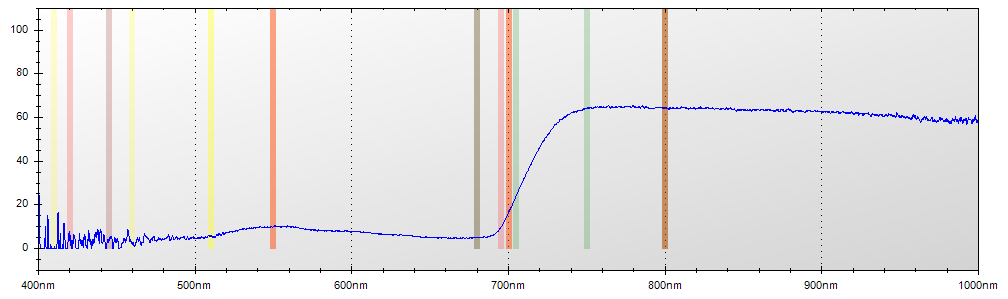

Source data for this figure (header and first rows):
Layer Title, Color, Specimen ID
Layer 1, Blue, Untitled
Mode, Integration Time, Boxcar Width, Scans to Average
Reflectance, 650 ms, 2, 1
Wavelength, Raw Spectrometer Data, Calibrated and Averaged Data
345.6, 1466, 0%
345.8, 1618, 100%
346, 2917, 7.40740740740543%
346.2, 3622, 0%
346.5, 4261, 50.6172839506168%
346.7, 4830, 100%
346.9, 4791, 100%
347.1, 4776, 100%
347.3, 4635, 29.3333333333348%
347.5, 4603, 56.25%
347.8, 4652, 20.4301075268837%
348, 4666, 0%
348.2, 4599, 0%
348.4, 4628, 100%
348.6, 4575, 59.9999999999982%
348.8, 4575, 85.1351351351331%
349.1, 4659, 70.8333333333329%
349.3, 4678, 0%
349.5, 4756, 88.4615384615398%
349.7, 4828, 34.2857142857114%
349.9, 4887, 68.7499999999983%
350.1, 4800, 66.795366795367%
350.3, 4784, 40.7843137254909%
350.6, 4806, 37.3770491803283%
350.8, 4810, 25.274725274725%
351, 4779, 0%
351.2, 4741, 0%
351.4, 4713, 0%
351.6, 4689, 72.7272727272746%
351.9, 5011, 55.5555555555551%
352.1, 4959, 79.6296296296341%
352.3, 5095, 13.2075471698128%
352.5, 5237, 87.6404494382028%
352.7, 5217, 64.7058823529414%
352.9, 4849, 73.3944954128439%
353.2, 4891, 56.122448979593%
353.4, 4941, 100%
353.6, 4858, 100%
353.8, 4868, 100%
354, 4985, 0%
354.2, 5081, 100%
354.5, 4951, 68.4210526315814%
354.7, 4915, 100%
354.9, 4878, 100%
355.1, 4804, 100%
355.3, 4714, 100%
355.5, 4664, 71.8085106382979%
355.8, 4723, 98.3606557377051%
356, 4798, 47.3170731707312%
356.2, 4865, 40.816326530612%
356.4, 4886, 39.3939393939388%
356.6, 4946, 48.8095238095208%
356.8, 4958, 0%
357, 4864, 92.8571428571406%
357.3, 4768, 48.6486486486467%
357.5, 4833, 100%
... 7,248 more rows
